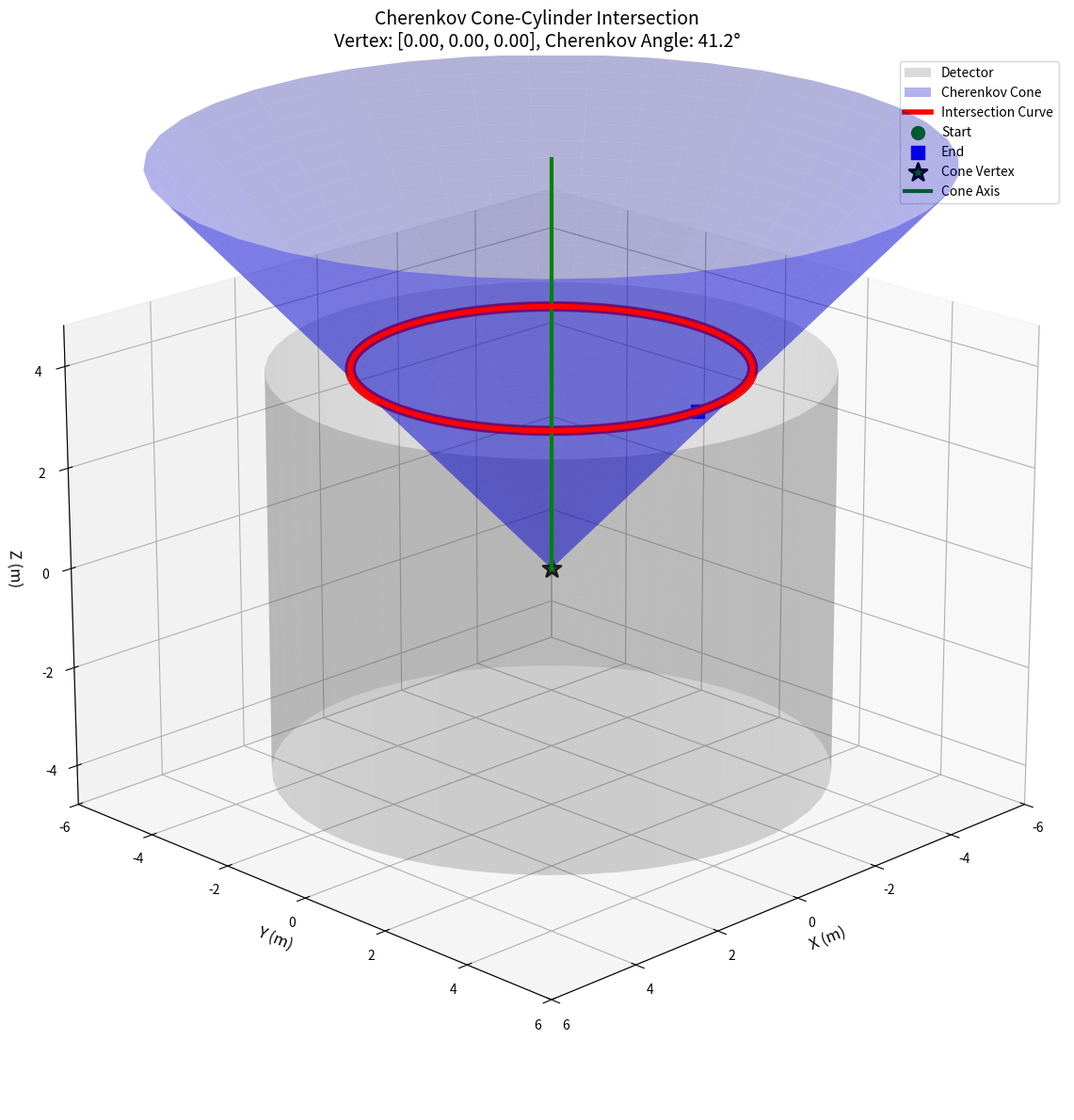
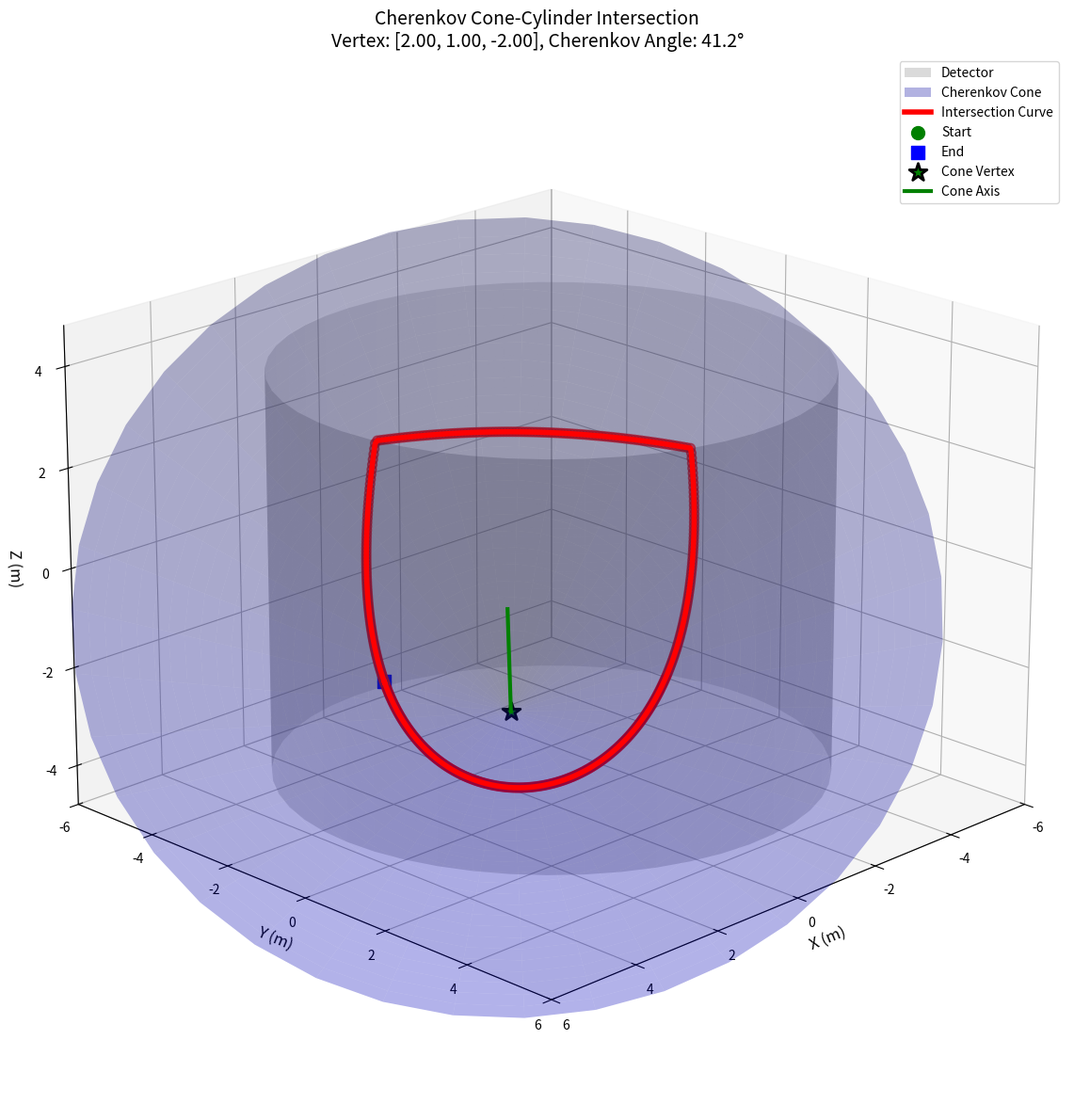
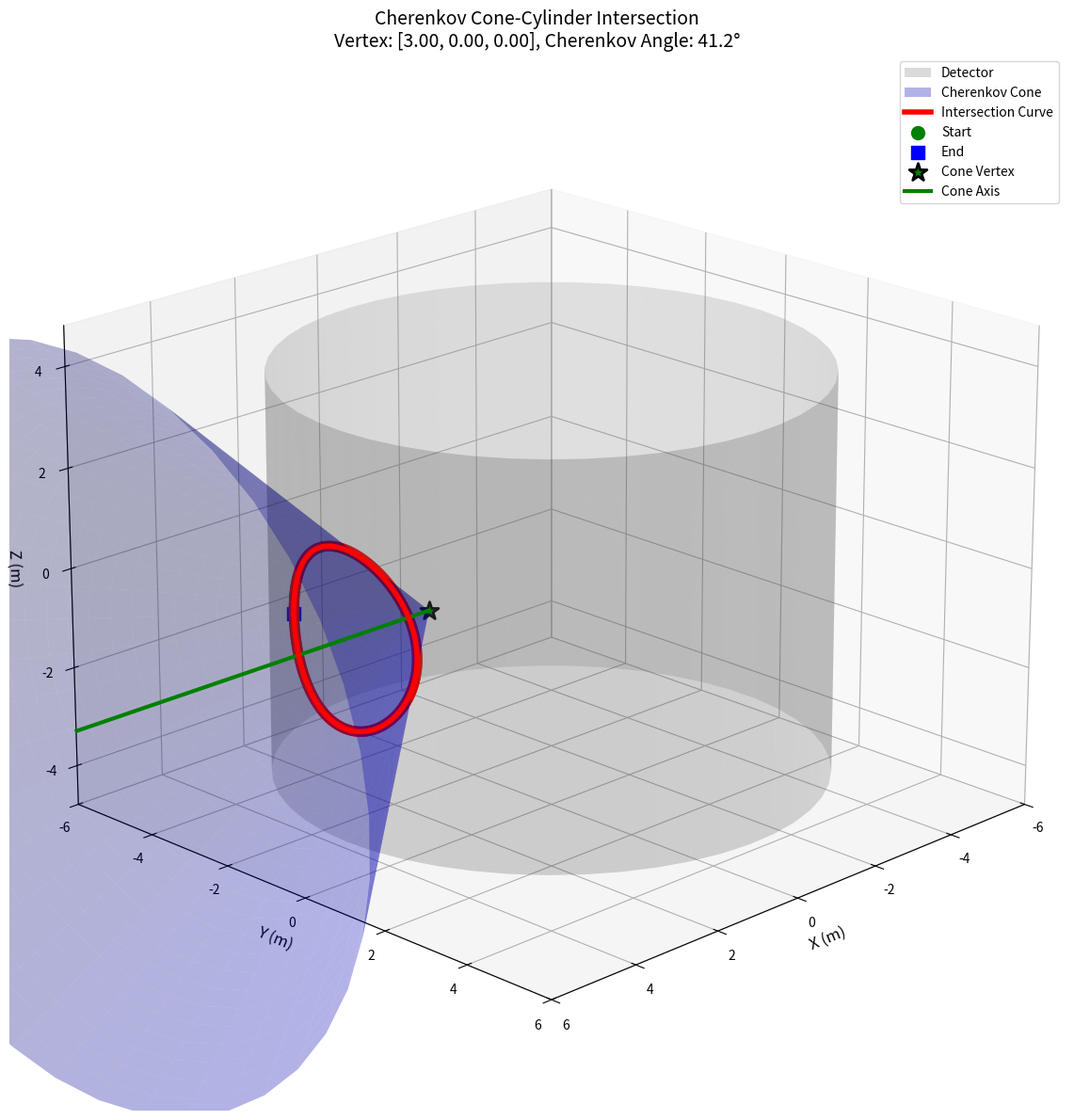
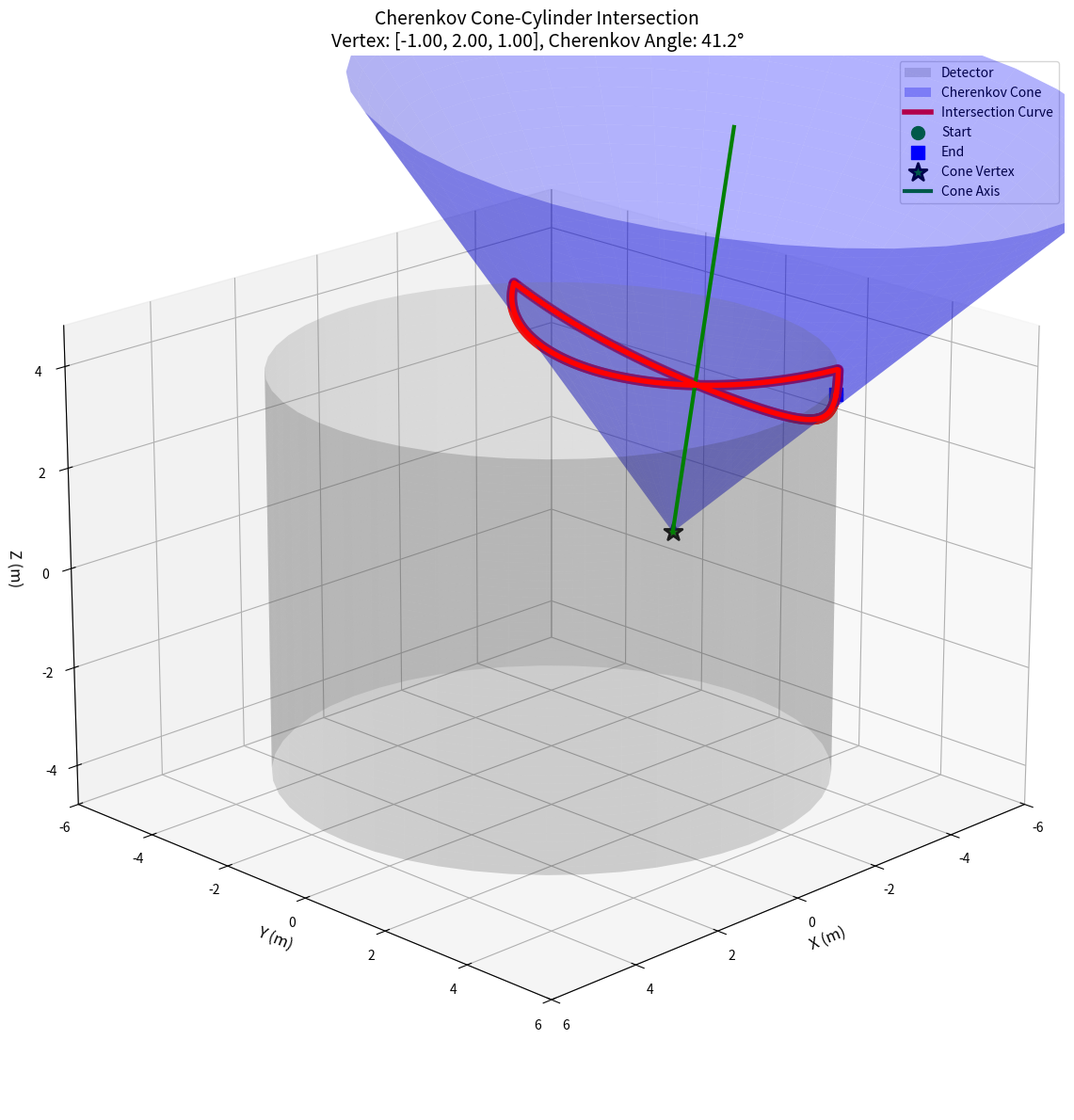

Here is the Python script that generated these plots, in order:
#!/usr/bin/env python3
"""
Visualize the intersection of a Cherenkov cone with a cylindrical detector.
This script develops the visualization to be used in adaptive_loss_search.py
"""

import numpy as np
import matplotlib.pyplot as plt
from mpl_toolkits.mplot3d import Axes3D
from matplotlib.patches import Circle
import matplotlib.patches as mpatches
import argparse
import sys


def create_cylinder_surface(radius, height, center=(0, 0, 0), n_points=50):
    """Create a transparent cylinder surface for detector boundaries."""
    theta = np.linspace(0, 2*np.pi, n_points)
    z = np.linspace(-height/2, height/2, n_points)
    theta_mesh, z_mesh = np.meshgrid(theta, z)
    
    x_mesh = center[0] + radius * np.cos(theta_mesh)
    y_mesh = center[1] + radius * np.sin(theta_mesh)
    z_mesh = center[2] + z_mesh
    
    return x_mesh, y_mesh, z_mesh


def create_cone_surface(vertex, direction, angle, length=10, n_radial=50, n_length=30):
    """
    Create a cone surface for Cherenkov emission visualization.
    
    Parameters:
    -----------
    vertex : array_like
        Cone vertex position (3D)
    direction : array_like
        Cone axis direction (normalized)
    angle : float
        Half-angle of the cone (Cherenkov angle in radians)
    length : float
        Length of the cone to visualize
    n_radial : int
        Number of points around the cone
    n_length : int
        Number of points along the cone axis
    """
    # Normalize direction
    direction = np.array(direction) / np.linalg.norm(direction)
    vertex = np.array(vertex)
    
    # Create parametric representation
    # t: distance along cone axis
    # phi: angle around cone axis
    t = np.linspace(0, length, n_length)
    phi = np.linspace(0, 2*np.pi, n_radial)
    t_mesh, phi_mesh = np.meshgrid(t, phi)
    
    # Radius at distance t is t * tan(angle)
    r_mesh = t_mesh * np.tan(angle)
    
    # Create orthonormal basis for the cone
    # Find two vectors perpendicular to direction
    if abs(direction[2]) < 0.9:
        perp1 = np.cross(direction, [0, 0, 1])
    else:
        perp1 = np.cross(direction, [1, 0, 0])
    perp1 = perp1 / np.linalg.norm(perp1)
    perp2 = np.cross(direction, perp1)
    perp2 = perp2 / np.linalg.norm(perp2)
    
    # Generate cone points
    x_mesh = vertex[0] + t_mesh * direction[0] + r_mesh * (np.cos(phi_mesh) * perp1[0] + np.sin(phi_mesh) * perp2[0])
    y_mesh = vertex[1] + t_mesh * direction[1] + r_mesh * (np.cos(phi_mesh) * perp1[1] + np.sin(phi_mesh) * perp2[1])
    z_mesh = vertex[2] + t_mesh * direction[2] + r_mesh * (np.cos(phi_mesh) * perp1[2] + np.sin(phi_mesh) * perp2[2])
    
    return x_mesh, y_mesh, z_mesh


def sort_3d_curve_points(points):
    """
    Sort 3D points to form a smooth curve using nearest neighbor approach.
    """
    if len(points) <= 2:
        return points
    
    sorted_points = [points[0]]
    remaining_points = list(points[1:])
    
    while remaining_points:
        current_point = sorted_points[-1]
        distances = [np.linalg.norm(p - current_point) for p in remaining_points]
        nearest_idx = np.argmin(distances)
        
        sorted_points.append(remaining_points.pop(nearest_idx))
    
    return np.array(sorted_points)


def compute_cone_cylinder_intersection(vertex, direction, cone_angle, 
                                     cylinder_radius, cylinder_height, n_points=500):
    """
    Compute the intersection curve of a cone with a cylinder using analytical approach.
    
    Parameters:
    -----------
    vertex : array_like
        Cone vertex position
    direction : array_like
        Cone axis direction (normalized)
    cone_angle : float
        Half-angle of the cone (Cherenkov angle)
    cylinder_radius : float
        Radius of the cylinder
    cylinder_height : float
        Height of the cylinder
    n_points : int
        Number of points to sample
        
    Returns:
    --------
    intersection_points : array
        (N, 3) array of intersection points
    """
    direction = np.array(direction) / np.linalg.norm(direction)
    vertex = np.array(vertex)
    
    # Create orthonormal basis for the cone
    if abs(direction[2]) < 0.9:
        perp1 = np.cross(direction, [0, 0, 1])
    else:
        perp1 = np.cross(direction, [1, 0, 0])
    perp1 = perp1 / np.linalg.norm(perp1)
    perp2 = np.cross(direction, perp1)
    
    intersection_points = []
    
    # Sample angles around the cone axis
    phi_values = np.linspace(0, 2*np.pi, n_points, endpoint=False)
    
    for phi in phi_values:
        # Direction vector on cone surface at angle phi
        cone_dir = (direction * np.cos(cone_angle) + 
                   perp1 * np.sin(cone_angle) * np.cos(phi) + 
                   perp2 * np.sin(cone_angle) * np.sin(phi))
        
        found_intersection = False
        
        # Find intersection with cylinder side using ray-cylinder intersection
        # Ray: P = vertex + t * cone_dir
        # Cylinder: x^2 + y^2 = R^2
        
        a = cone_dir[0]**2 + cone_dir[1]**2
        b = 2 * (vertex[0] * cone_dir[0] + vertex[1] * cone_dir[1])
        c = vertex[0]**2 + vertex[1]**2 - cylinder_radius**2
        
        if abs(a) > 1e-10:  # Not parallel to cylinder axis
            discriminant = b**2 - 4*a*c
            
            if discriminant >= 0:
                # Two possible intersections
                t1 = (-b + np.sqrt(discriminant)) / (2*a)
                t2 = (-b - np.sqrt(discriminant)) / (2*a)
                
                # Check both solutions, take the closest positive one
                valid_t = []
                for t in [t1, t2]:
                    if t > 0:  # Only forward direction
                        point = vertex + t * cone_dir
                        if -cylinder_height/2 <= point[2] <= cylinder_height/2:
                            valid_t.append(t)
                
                if valid_t:
                    t = min(valid_t)  # Take closest intersection
                    point = vertex + t * cone_dir
                    intersection_points.append(point)
                    found_intersection = True
        
        # If no cylinder side intersection, check top and bottom caps
        if not found_intersection:
            for z_cap in [cylinder_height/2, -cylinder_height/2]:
                if abs(cone_dir[2]) > 1e-10:  # Not parallel to cap
                    t = (z_cap - vertex[2]) / cone_dir[2]
                    if t > 0:  # Forward direction
                        point = vertex + t * cone_dir
                        r = np.sqrt(point[0]**2 + point[1]**2)
                        if r <= cylinder_radius:
                            intersection_points.append(point)
                            break
    
    if not intersection_points:
        return np.array([]).reshape(0, 3)
    
    # Convert to array and remove near-duplicates
    points = np.array(intersection_points)
    
    # Remove duplicates by checking distances
    unique_points = []
    for p in points:
        if not unique_points or all(np.linalg.norm(p - up) > 0.01 for up in unique_points):
            unique_points.append(p)
    
    return np.array(unique_points)


def visualize_cone_cylinder_intersection(vertex, direction, cone_angle, 
                                       cylinder_radius=5.0, cylinder_height=8.0,
                                       save_path='cone_cylinder_intersection.png',
                                       show_cone_surface=False):
    """
    Create visualization of cone-cylinder intersection.
    """
    # Ensure numpy arrays
    vertex = np.array(vertex)
    direction = np.array(direction) / np.linalg.norm(direction)
    
    fig = plt.figure(figsize=(16, 12))
    ax = fig.add_subplot(111, projection='3d')
    
    # Plot cylinder
    x_cyl, y_cyl, z_cyl = create_cylinder_surface(cylinder_radius, cylinder_height)
    ax.plot_surface(x_cyl, y_cyl, z_cyl, alpha=0.2, color='gray', label='Detector')
    
    # Plot cone surface if requested
    if show_cone_surface:
        cone_length = 8.0
        x_cone, y_cone, z_cone = create_cone_surface(vertex, direction, cone_angle, cone_length, n_radial=40, n_length=30)
        
        ax.plot_surface(x_cone, y_cone, z_cone, 
                       alpha=0.3, color='blue', label='Cherenkov Cone')
    
    # Plot intersection curve
    intersection_points = compute_cone_cylinder_intersection(vertex, direction, cone_angle, 
                                                           cylinder_radius, cylinder_height)
    
    if len(intersection_points) > 0:
        # Sort points for smooth curve - use 3D sorting algorithm
        sorted_points = sort_3d_curve_points(intersection_points)
        
        # Close the curve if endpoints are close
        if len(sorted_points) > 2:
            dist_to_start = np.linalg.norm(sorted_points[-1] - sorted_points[0])
            if dist_to_start < 1.0:  # If curve is closed
                sorted_points = np.vstack([sorted_points, sorted_points[0]])
        
        ax.plot(sorted_points[:, 0], sorted_points[:, 1], sorted_points[:, 2], 
                'red', linewidth=4, label='Intersection Curve', zorder=20)
        
        # Also plot as scatter for visibility
        ax.scatter(intersection_points[:, 0], intersection_points[:, 1], intersection_points[:, 2],
                  c='red', s=50, alpha=0.6, zorder=25)
        
        # Mark start and end points
        ax.scatter(sorted_points[0, 0], sorted_points[0, 1], sorted_points[0, 2],
                  c='green', s=100, marker='o', label='Start', zorder=26)
        ax.scatter(sorted_points[-1, 0], sorted_points[-1, 1], sorted_points[-1, 2],
                  c='blue', s=100, marker='s', label='End', zorder=26)
    
    # Plot cone vertex and direction
    ax.scatter(vertex[0], vertex[1], vertex[2], c='green', s=200, marker='*', 
               edgecolors='black', linewidth=2, label='Cone Vertex', zorder=30)
    
    # Plot cone axis
    axis_length = 8.0
    axis_end = vertex + axis_length * direction
    ax.plot([vertex[0], axis_end[0]], [vertex[1], axis_end[1]], [vertex[2], axis_end[2]],
            'green', linewidth=3, label='Cone Axis', zorder=15)
    
    # Set labels and title
    ax.set_xlabel('X (m)', fontsize=12)
    ax.set_ylabel('Y (m)', fontsize=12)
    ax.set_zlabel('Z (m)', fontsize=12)
    ax.set_title(f'Cherenkov Cone-Cylinder Intersection\n' +
                f'Vertex: [{vertex[0]:.2f}, {vertex[1]:.2f}, {vertex[2]:.2f}], ' +
                f'Cherenkov Angle: {np.degrees(cone_angle):.1f}°',
                fontsize=14)
    
    # Set axis limits
    ax.set_xlim([-cylinder_radius*1.2, cylinder_radius*1.2])
    ax.set_ylim([-cylinder_radius*1.2, cylinder_radius*1.2])
    ax.set_zlim([-cylinder_height/2*1.2, cylinder_height/2*1.2])
    
    ax.legend(loc='upper right', fontsize=10)
    ax.grid(True, alpha=0.3)
    ax.view_init(elev=20, azim=45)
    
    plt.tight_layout()
    
    # Save the plot
    plt.savefig(save_path, dpi=300, bbox_inches='tight')
    print(f"Visualization saved to {save_path}")
    
    # Show the plot interactively
    plt.show()


def main(test_case_index=None):
    """Test cone-cylinder intersection visualization with different scenarios."""
    
    # Detector parameters (typical values)
    cylinder_radius = 5.0
    cylinder_height = 8.0
    
    # Cherenkov angle in water (n ≈ 1.33)
    n_water = 1.33
    cherenkov_angle = np.arccos(1.0 / n_water)  # About 41.2 degrees
    
    print(f"Cherenkov angle in water: {np.degrees(cherenkov_angle):.1f}°")
    
    # Test cases
    test_cases = [
        {
            'name': 'centered_upward',
            'vertex': [0, 0, 0],
            'direction': [0, 0, 1],
            'description': 'Centered vertex, upward direction'
        },
        {
            'name': 'off_center_diagonal',
            'vertex': [2, 1, -2],
            'direction': np.array([1, 1, 1]) / np.sqrt(3),
            'description': 'Off-center vertex, diagonal direction'
        },
        {
            'name': 'near_wall_horizontal',
            'vertex': [3, 0, 0],
            'direction': [1, 0, 0],
            'description': 'Near wall, horizontal direction'
        },
        {
            'name': 'complex_angle',
            'vertex': [-1, 2, 1],
            'direction': np.array([-0.5, -0.3, 0.8]) / np.linalg.norm([-0.5, -0.3, 0.8]),
            'description': 'Complex positioning and angle'
        }
    ]
    
    # If specific test case requested, only run that one
    if test_case_index is not None:
        if 0 <= test_case_index < len(test_cases):
            test_cases = [test_cases[test_case_index]]
        else:
            print(f"Invalid test case index {test_case_index}. Valid range: 0-{len(test_cases)-1}")
            return
    
    for i, test_case in enumerate(test_cases):
        case_num = test_case_index if test_case_index is not None else i
        print(f"\nTest case {case_num+1}: {test_case['description']}")
        output_file = f"cone_cylinder_test_{test_case['name']}.png"
        
        visualize_cone_cylinder_intersection(
            test_case['vertex'],
            test_case['direction'],
            cherenkov_angle,
            cylinder_radius,
            cylinder_height,
            output_file,
            show_cone_surface=True  # Show cone for test cases
        )
        
        # Also compute and report number of intersection points
        intersection_points = compute_cone_cylinder_intersection(
            test_case['vertex'],
            test_case['direction'],
            cherenkov_angle,
            cylinder_radius,
            cylinder_height
        )
        print(f"  Found {len(intersection_points)} intersection points")


if __name__ == "__main__":
    parser = argparse.ArgumentParser(description='Visualize cone-cylinder intersections')
    parser.add_argument('--case', '-c', type=int, 
                        help='Test case index (0-3) to run. If not specified, runs all cases.')
    
    args = parser.parse_args()
    main(test_case_index=args.case)
